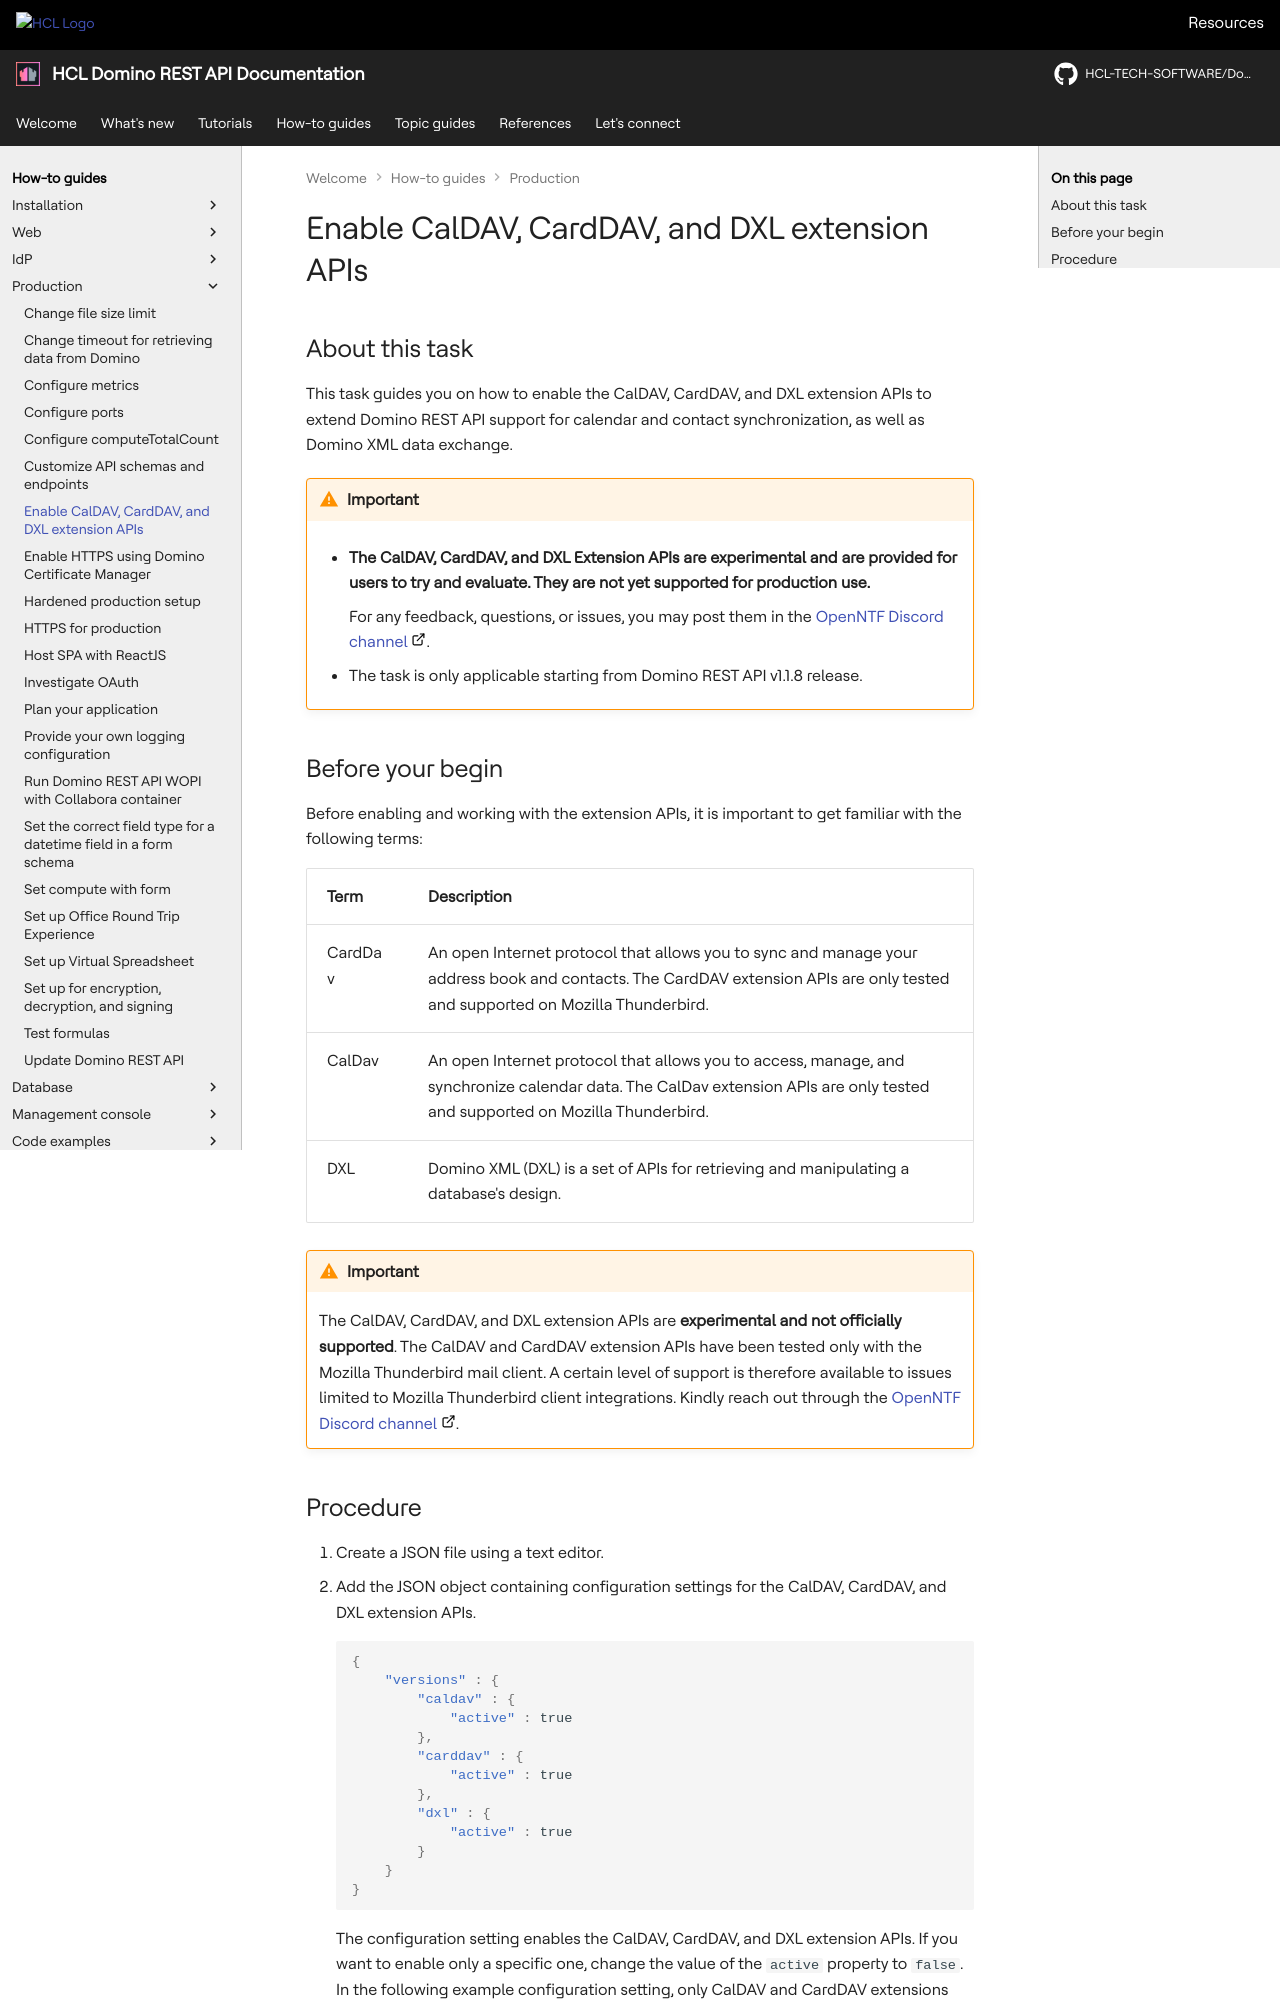

repository: HCL-TECH-SOFTWARE/Domino-rest-api · page: howto/production/davdxl.html · generator: mkdocs

# Enable CalDAV, CardDAV, and DXL extension APIs

## About this task

This task guides you on how to enable the CalDAV, CardDAV, and DXL extension APIs to extend Domino REST API support for calendar and contact synchronization, as well as Domino XML data exchange.

!!! warning "Important"

    - **The CalDAV, CardDAV, and DXL Extension APIs are experimental and are provided for users to try and evaluate. They are not yet supported for production use.** 
    
        For any feedback, questions, or issues, you may post them in the [OpenNTF Discord channel](https://discord.com/invite/jmRHpDRnH4 "Opens a new tab"){: target="_blank" rel="noopener noreferrer"}&nbsp;![link image](../../assets/images/external-link.svg){: style="height:15px;width:15px"}.

    - The task is only applicable starting from Domino REST API v1.1.8 release.

## Before your begin

Before enabling and working with the extension APIs, it is important to get familiar with the following terms:

|Term|Description|
|:---|:---|
|CardDav|An open Internet protocol that allows you to sync and manage your address book and contacts. The CardDAV extension APIs are only tested and supported on Mozilla Thunderbird.|
|CalDav|An open Internet protocol that allows you to access, manage, and synchronize calendar data. The CalDav extension APIs are only tested and supported on Mozilla Thunderbird.|
|DXL|Domino XML (DXL) is a set of APIs for retrieving and manipulating a database's design.|

!!! warning "Important"

    The CalDAV, CardDAV, and DXL extension APIs are **experimental and not officially supported**. The CalDAV and CardDAV extension APIs have been tested only with the Mozilla Thunderbird mail client. A certain level of support is therefore available to issues limited to Mozilla Thunderbird client integrations. Kindly reach out through the [OpenNTF Discord channel](https://discord.com/invite/jmRHpDRnH4 "Opens a new tab"){: target="_blank" rel="noopener noreferrer"}&nbsp;![link image](../../assets/images/external-link.svg){: style="height:15px;width:15px"}.
